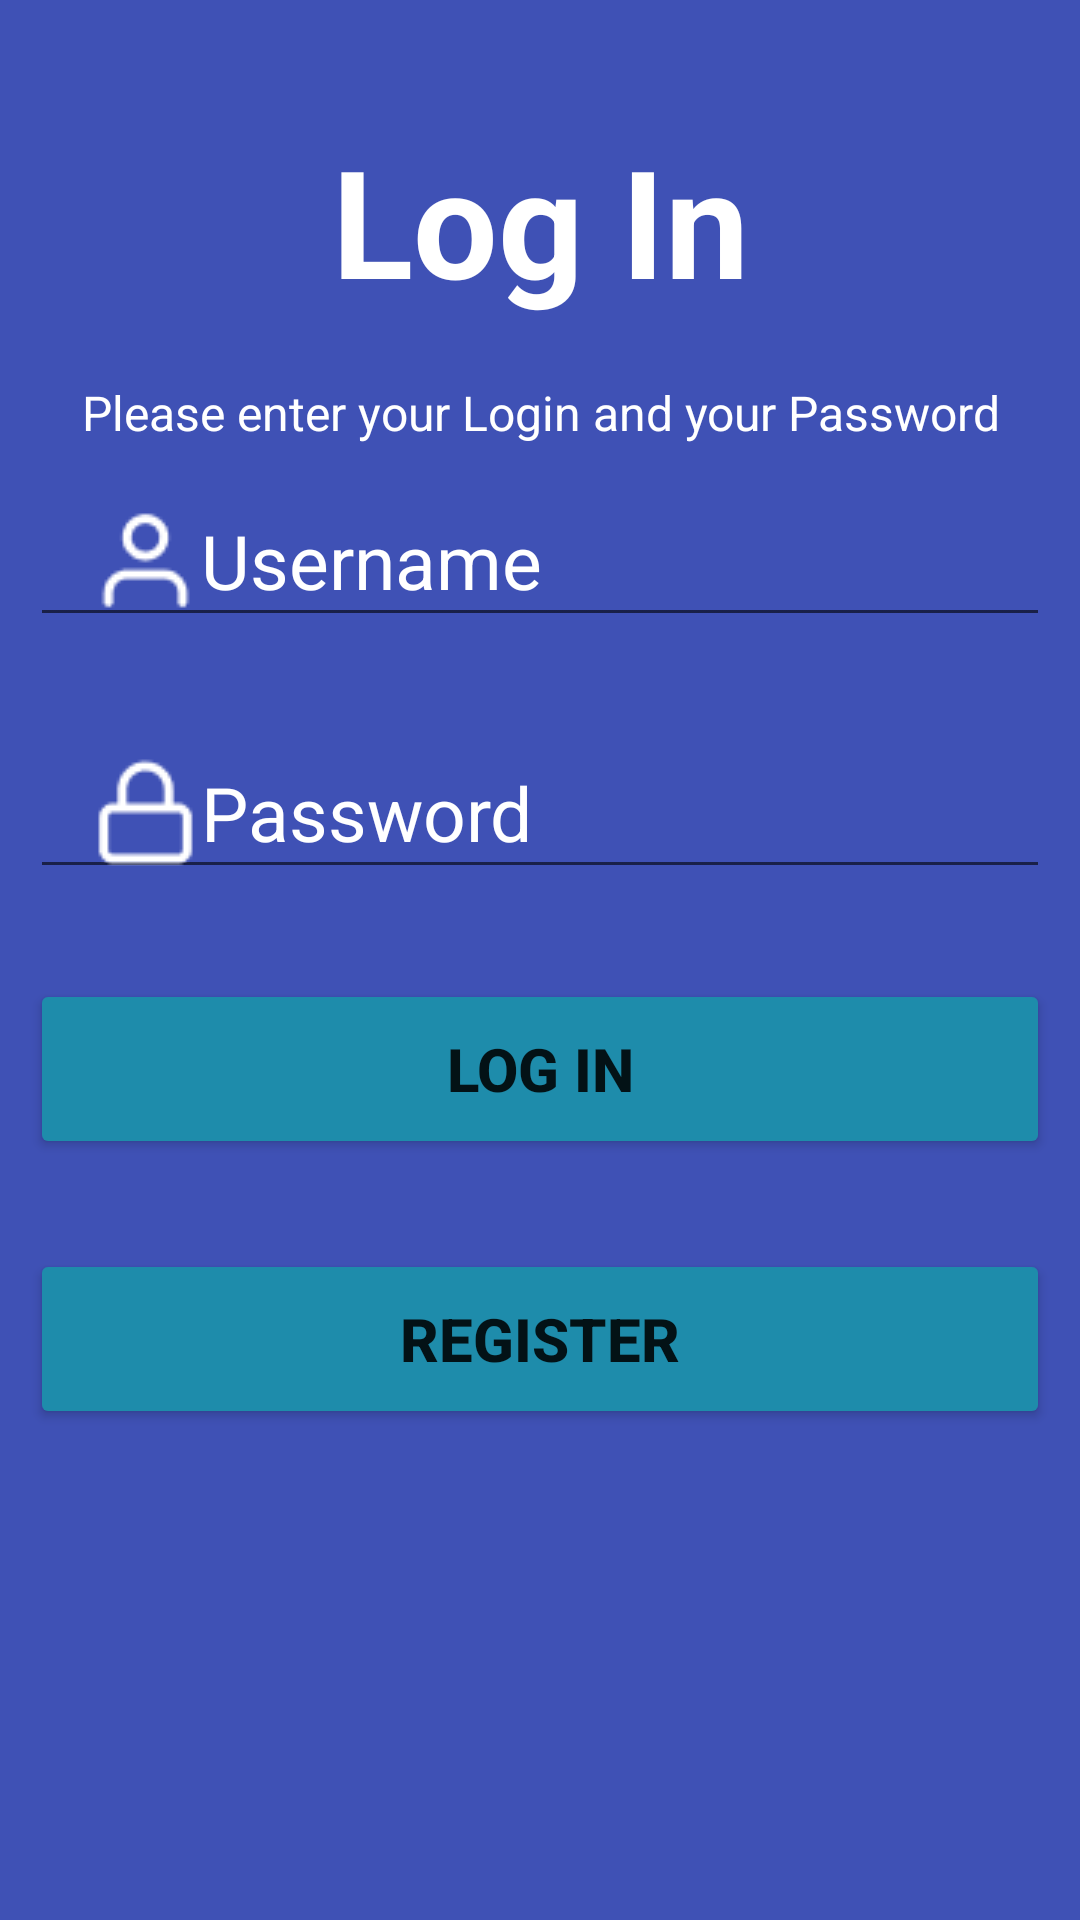

Produce the Android XML layout that renders to this screen, including the resource entries it uses.
<!-- AndroidManifest.xml: application theme Theme.GreenBRU -->
<!-- res/layout/login_main.xml -->
<?xml version="1.0" encoding="utf-8"?>
<LinearLayout
    xmlns:android="http://schemas.android.com/apk/res/android"
    android:layout_width="match_parent"
    android:layout_height="match_parent"
    android:orientation="vertical"
    xmlns:tools="http://schemas.android.com/tools"
    tools:context=".LoginActivity"
    >

    <LinearLayout
        android:layout_width="match_parent"
        android:layout_height="match_parent"
        android:background="@color/colorPrimary"
        android:orientation="vertical"
        android:padding="10dp"
        >

        <TextView
            android:layout_width="match_parent"
            android:layout_height="wrap_content"
            android:layout_marginTop="30dp"
            android:layout_marginBottom="20dp"
            android:gravity="center_horizontal"
            android:text="@string/log_in"
            android:textColor="@color/white"
            android:textSize="50dp"
            android:textStyle="bold" />

        <TextView
            android:id="@+id/info"
            android:layout_width="match_parent"
            android:layout_height="wrap_content"
            android:layout_marginBottom="10dp"
            android:gravity="center_horizontal"
            android:textColor="@color/white"
            android:textSize="16dp"
            android:text="Please enter your Login and your Password" />

        <EditText
            android:id="@+id/username_login_main"
            android:layout_width="match_parent"
            android:layout_height="wrap_content"
            android:drawableLeft="@drawable/loginuserlogo"
            android:layout_marginBottom="30dp"
            android:hint="@string/username"
            android:paddingLeft="20dp"
            android:textColorHint="@color/white"
            android:textSize="25dp" />
        <EditText
            android:id="@+id/password_login_main"
            android:layout_width="match_parent"
            android:layout_height="wrap_content"
            android:layout_marginBottom="30dp"
            android:hint="@string/password"
            android:drawableLeft="@drawable/loginlocklogo"
            android:paddingLeft="20dp"
            android:textColorHint="@color/white"
            android:textSize="25dp" />

        <Button
            android:id="@+id/login_main_btn"
            android:layout_width="match_parent"
            android:layout_height="60dp"
            android:layout_marginBottom="30dp"
            android:backgroundTint="@color/mapbox_blue"
            android:text="@string/log_inn"
            android:textSize="20dp"
            android:textStyle="bold"

            />

        <Button
            android:id="@+id/register_login_main"
            android:layout_width="match_parent"
            android:layout_height="60dp"
            android:layout_marginBottom="30dp"
            android:backgroundTint="@color/mapbox_blue"
            android:text="@string/register"
            android:textSize="20dp"
            android:textStyle="bold" />
    </LinearLayout>



</LinearLayout>
<!-- resources referenced by this layout -->
<resources>
  <color name="colorPrimary">#3F51B5</color>
  <color name="mapbox_blue">#1E8CAB</color>
  <color name="white">#FFFFFFFF</color>
  <!-- drawable loginlocklogo: png bitmap (drawable-v24, 433 bytes) -->
  <!-- drawable loginuserlogo: png bitmap (drawable-v24, 482 bytes) -->
  <string name="log_in">Log In</string>
  <string name="log_inn">Log in</string>
  <string name="password">Password</string>
  <string name="register">Register</string>
  <string name="username">Username</string>
  <style name="Theme.GreenBRU" parent="Theme.MaterialComponents.DayNight.NoActionBar">
          
          <item name="colorPrimary">@color/purple_500</item>
          <item name="colorPrimaryVariant">@color/purple_700</item>
          <item name="colorOnPrimary">@color/white</item>
          
          <item name="colorSecondary">@color/teal_200</item>
          <item name="colorSecondaryVariant">@color/teal_700</item>
          <item name="colorOnSecondary">@color/black</item>
          
          <item name="android:statusBarColor">?attr/colorPrimaryVariant</item>
          
      </style>
  <color name="purple_500">#FF6200EE</color>
  <color name="purple_700">#FF3700B3</color>
  <color name="teal_200">#FF03DAC5</color>
  <color name="teal_700">#FF018786</color>
  <color name="black">#FF000000</color>
</resources>
